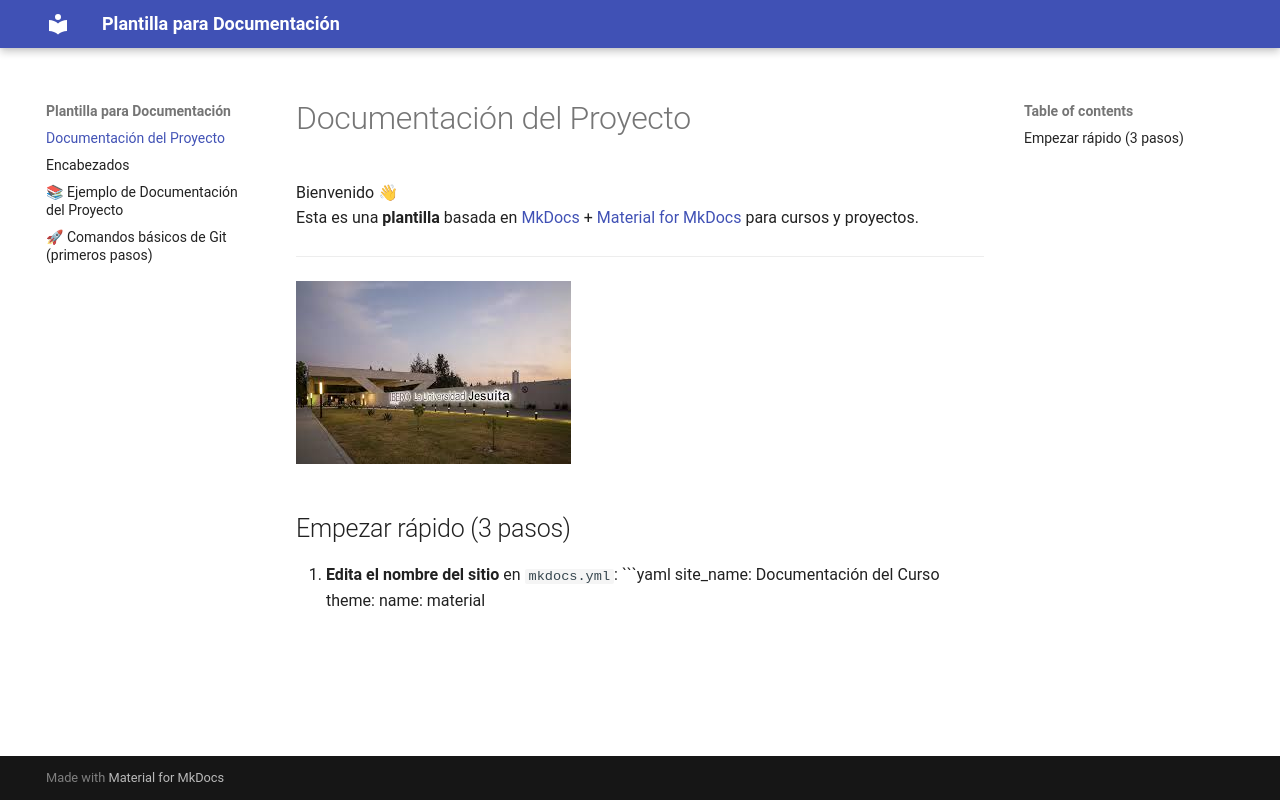

repository: 203609/joses-repositorio-asas · page: index.html · generator: mkdocs

# Documentación del Proyecto

Bienvenido 👋  
Esta es una **plantilla** basada en [MkDocs](https://www.mkdocs.org/) + [Material for MkDocs](https://squidfunk.github.io/mkdocs-material/) para cursos y proyectos.

---
![Diagrama del sistema](recursos/imgs/ibero.jpeg)

## Empezar rápido (3 pasos)

1. **Edita el nombre del sitio** en `mkdocs.yml`:
   ```yaml
   site_name: Documentación del Curso
   theme:
     name: material
